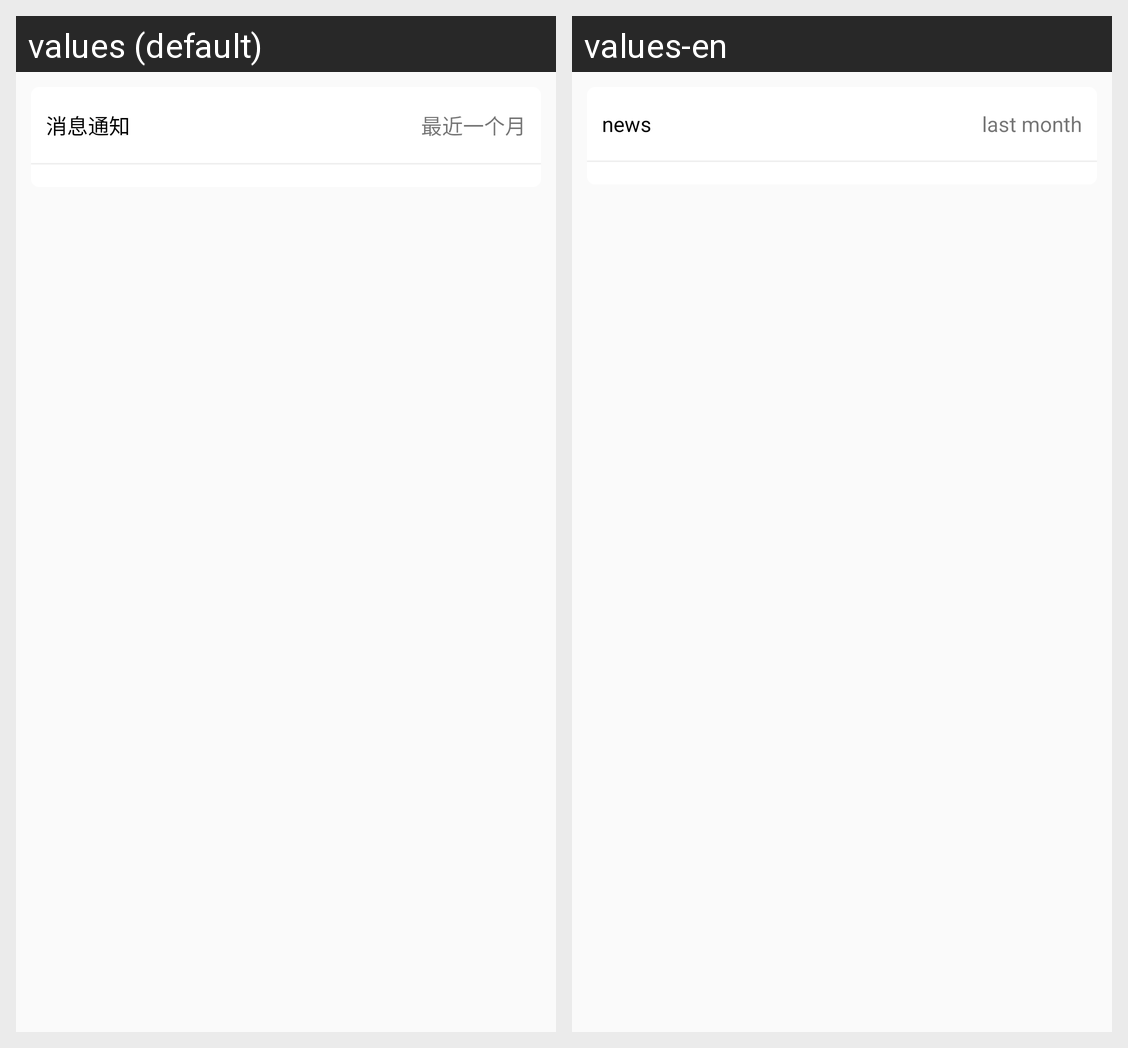

Here is an Android app screen in its default locale and in the app's own translations. Write out the translated-string differences for the strings that appear on this screen.
Android screen res/layout/change.xml rendered under 2 locales, left to right: values (default), values-en. Device: Nexus 5 (rendered at 1080×1920; each locale shown at half size, 540×960, under a caption strip naming it); theme AppTheme.
Strings drawn on this screen, with the default value and each locale's value (text and hints the layout hard-codes, and strings that could not be matched under every locale, appear in the picture but are not listed):

personal_message_info
  values: 消息通知
  values-en: news

personal_message_info_time
  values: 最近一个月
  values-en: last month
